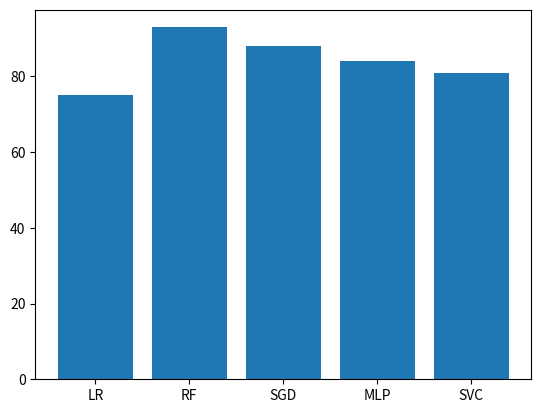

Write the Python code that produced this figure.
from matplotlib.ticker import FuncFormatter
import matplotlib.pyplot as plt
import numpy as np

x = np.arange(5)
money = [75, 93, 88, 84, 81]


def millions(x, pos):
    'The two args are the value and tick position'
    return '%1.0f' % (x)


formatter = FuncFormatter(millions)

fig, ax = plt.subplots()
ax.yaxis.set_major_formatter(formatter)
plt.bar(x, money)
plt.xticks(x, ('LR', 'RF', 'SGD', 'MLP', 'SVC'))
plt.show()